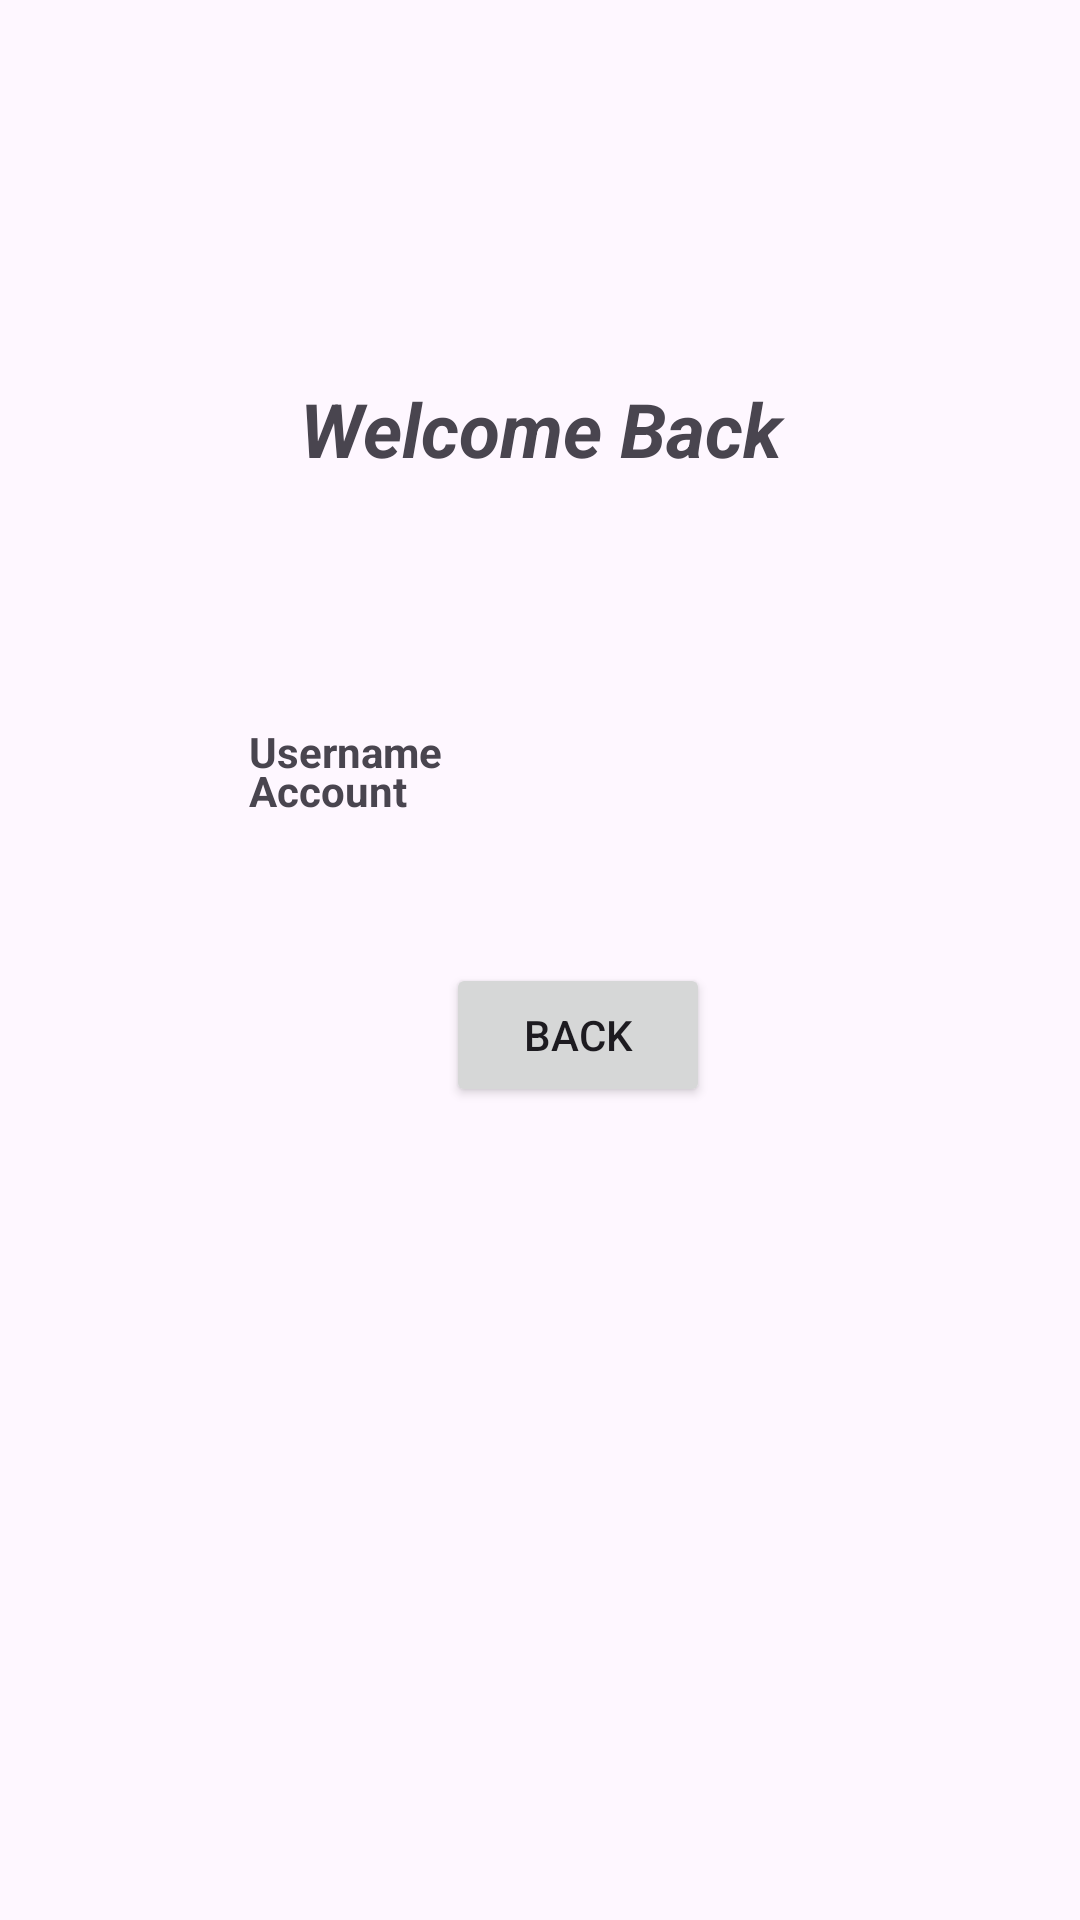

Write the Android layout XML for this screen, with the resource values it uses.
<!-- AndroidManifest.xml: application theme Theme.ReMidCode1 -->
<!-- res/layout/activity_main2.xml -->
<?xml version="1.0" encoding="utf-8"?>
<androidx.constraintlayout.widget.ConstraintLayout xmlns:android="http://schemas.android.com/apk/res/android"
    xmlns:app="http://schemas.android.com/apk/res-auto"
    xmlns:tools="http://schemas.android.com/tools"
    android:layout_width="match_parent"
    android:layout_height="match_parent"
    tools:context=".MainActivity2">

    <TextView
        android:id="@+id/textView3"
        android:layout_width="188dp"
        android:layout_height="38dp"
        android:layout_marginTop="124dp"
        android:layout_marginBottom="71dp"
        android:gravity="center"
        android:text="Welcome Back"
        android:textSize="25dp"
        android:textStyle="bold|italic"
        app:layout_constraintBottom_toTopOf="@+id/textView5"
        app:layout_constraintEnd_toEndOf="parent"
        app:layout_constraintStart_toStartOf="parent"
        app:layout_constraintTop_toTopOf="parent" />

    <TextView
        android:id="@+id/textView4"
        android:layout_width="wrap_content"
        android:layout_height="wrap_content"
        android:layout_marginStart="83dp"
        android:layout_marginTop="79dp"
        android:layout_marginEnd="38dp"
        android:text="Username"
        android:textStyle="bold"
        app:layout_constraintEnd_toStartOf="@+id/textView5"
        app:layout_constraintStart_toStartOf="parent"
        app:layout_constraintTop_toBottomOf="@+id/textView3" />

    <TextView
        android:id="@+id/textView6"
        android:layout_width="wrap_content"
        android:layout_height="wrap_content"
        android:layout_marginStart="83dp"
        android:layout_marginEnd="38dp"
        android:text="Account"
        android:textStyle="bold"
        app:layout_constraintBaseline_toBaselineOf="@+id/textView7"
        app:layout_constraintEnd_toStartOf="@+id/textView7"
        app:layout_constraintStart_toStartOf="parent" />

    <TextView
        android:id="@+id/textView5"
        android:layout_width="0dp"
        android:layout_height="0dp"
        android:layout_marginEnd="54dp"
        android:layout_marginBottom="45dp"
        android:text=""
        app:layout_constraintBottom_toTopOf="@+id/textView7"
        app:layout_constraintEnd_toEndOf="parent"
        app:layout_constraintStart_toEndOf="@+id/textView4"
        app:layout_constraintTop_toBottomOf="@+id/textView3" />

    <TextView
        android:id="@+id/textView7"
        android:layout_width="0dp"
        android:layout_height="0dp"
        android:layout_marginEnd="54dp"
        android:layout_marginBottom="91dp"
        android:text=""
        app:layout_constraintBottom_toTopOf="@+id/button2"
        app:layout_constraintEnd_toEndOf="parent"
        app:layout_constraintStart_toEndOf="@+id/textView6"
        app:layout_constraintTop_toBottomOf="@+id/textView5" />

    <Button
        android:id="@+id/button2"
        android:layout_width="wrap_content"
        android:layout_height="wrap_content"
        android:layout_marginStart="13dp"
        android:layout_marginBottom="271dp"
        android:text="Back"
        app:layout_constraintBottom_toBottomOf="parent"
        app:layout_constraintStart_toEndOf="@+id/textView6"
        app:layout_constraintTop_toBottomOf="@+id/textView7" />
</androidx.constraintlayout.widget.ConstraintLayout>
<!-- resources referenced by this layout -->
<resources>
  <style name="Theme.ReMidCode1" parent="Base.Theme.ReMidCode1" />
  <style name="Base.Theme.ReMidCode1" parent="Theme.Material3.DayNight.NoActionBar">
          
          
      </style>
</resources>
